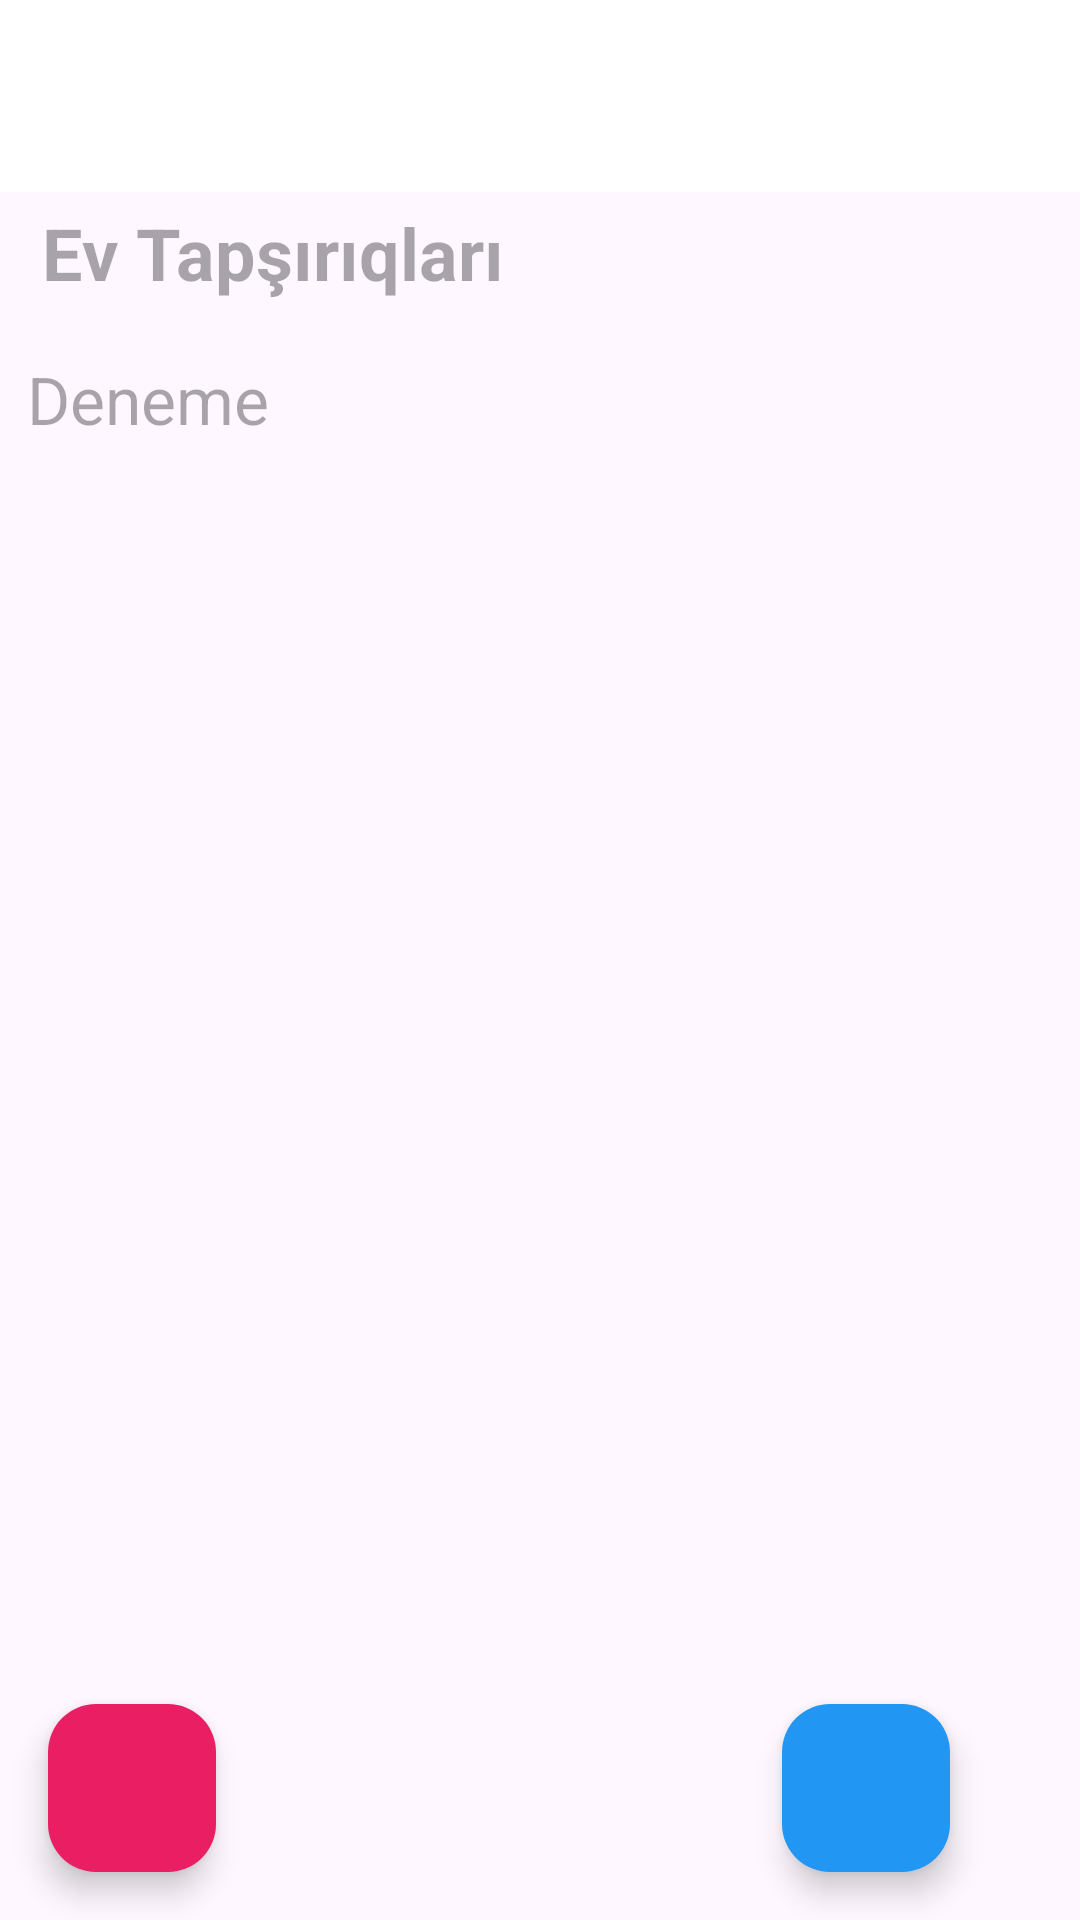

This screen was rendered from an Android layout file. Write that file and the resources it references.
<!-- AndroidManifest.xml: application theme Theme.Muellim -->
<!-- res/layout/activity_details.xml -->
<?xml version="1.0" encoding="utf-8"?>
<androidx.constraintlayout.widget.ConstraintLayout xmlns:android="http://schemas.android.com/apk/res/android"
    xmlns:app="http://schemas.android.com/apk/res-auto"
    xmlns:tools="http://schemas.android.com/tools"
    android:id="@+id/main"
    android:layout_width="match_parent"
    android:layout_height="match_parent"
    tools:context=".Details">
    <androidx.appcompat.widget.Toolbar
        android:id="@+id/toolbar"
        android:layout_width="match_parent"
        android:layout_height="wrap_content"
        android:background="@color/white"
        app:layout_constraintStart_toStartOf="parent"
        app:layout_constraintEnd_toEndOf="parent"
        app:layout_constraintTop_toTopOf="parent"
        />

    <EditText
        android:id="@+id/title"
        android:layout_width="0dp"
        android:layout_height="wrap_content"
        android:background="@null"
        android:layout_marginStart="10dp"
        android:padding="4dp"
        android:hint="Ev Tapşırıqları"
        android:textSize="24sp"
        android:textStyle="bold"
        app:layout_constraintTop_toBottomOf="@id/toolbar"
        app:layout_constraintEnd_toEndOf="parent"
        app:layout_constraintStart_toStartOf="parent"

        />

    <EditText
        android:id="@+id/note"
        android:layout_width="0dp"
        android:layout_height="wrap_content"
        app:layout_constraintTop_toBottomOf="@+id/title"
        app:layout_constraintStart_toStartOf="parent"
        app:layout_constraintEnd_toEndOf="parent"
        app:layout_constraintBottom_toBottomOf="parent"
        app:layout_constraintHorizontal_bias="0.01"
        app:layout_constraintVertical_bias="0.01"
        android:background="@null"
        android:hint="Deneme"
        android:textSize="22sp"
        android:padding="9dp"
        android:textStyle="normal"
        android:textColor="@color/black"
        />
    <com.google.android.material.floatingactionbutton.FloatingActionButton
        android:id="@+id/btn"
        android:layout_width="wrap_content"
        android:layout_height="wrap_content"
        android:layout_margin="16dp"
        app:layout_constraintBottom_toBottomOf="parent"
        app:layout_constraintEnd_toEndOf="parent"
        app:layout_constraintRight_toRightOf="parent"
        app:layout_constraintStart_toStartOf="parent"
        android:backgroundTint="#2196F3"
        android:src="@drawable/baseline_check_24"

        app:layout_constraintHorizontal_bias="0.9"
        android:tint="@color/white"/>
    <com.google.android.material.floatingactionbutton.FloatingActionButton
        android:id="@+id/btnupdate"
        android:layout_width="wrap_content"
        android:layout_height="wrap_content"
        android:layout_margin="16dp"
        app:layout_constraintBottom_toBottomOf="parent"
        app:layout_constraintEnd_toEndOf="parent"
        app:layout_constraintRight_toRightOf="parent"
        app:layout_constraintStart_toStartOf="parent"
        app:layout_constraintHorizontal_bias="0"
        android:backgroundTint="#E91E63"
        android:src="@drawable/baseline_check_24"
        android:tint="@color/white"/>


</androidx.constraintlayout.widget.ConstraintLayout>
<!-- resources referenced by this layout -->
<resources>
  <style name="Theme.Muellim" parent="Base.Theme.Muellim" />
  <style name="Base.Theme.Muellim" parent="Theme.Material3.DayNight.NoActionBar">
          
          
      </style>
  <!-- not gathered from this repository: default colours our renderer supplied (Android Studio template values) -->
  <color name="black">#FF000000</color>
  <color name="white">#FFFFFFFF</color>
</resources>
